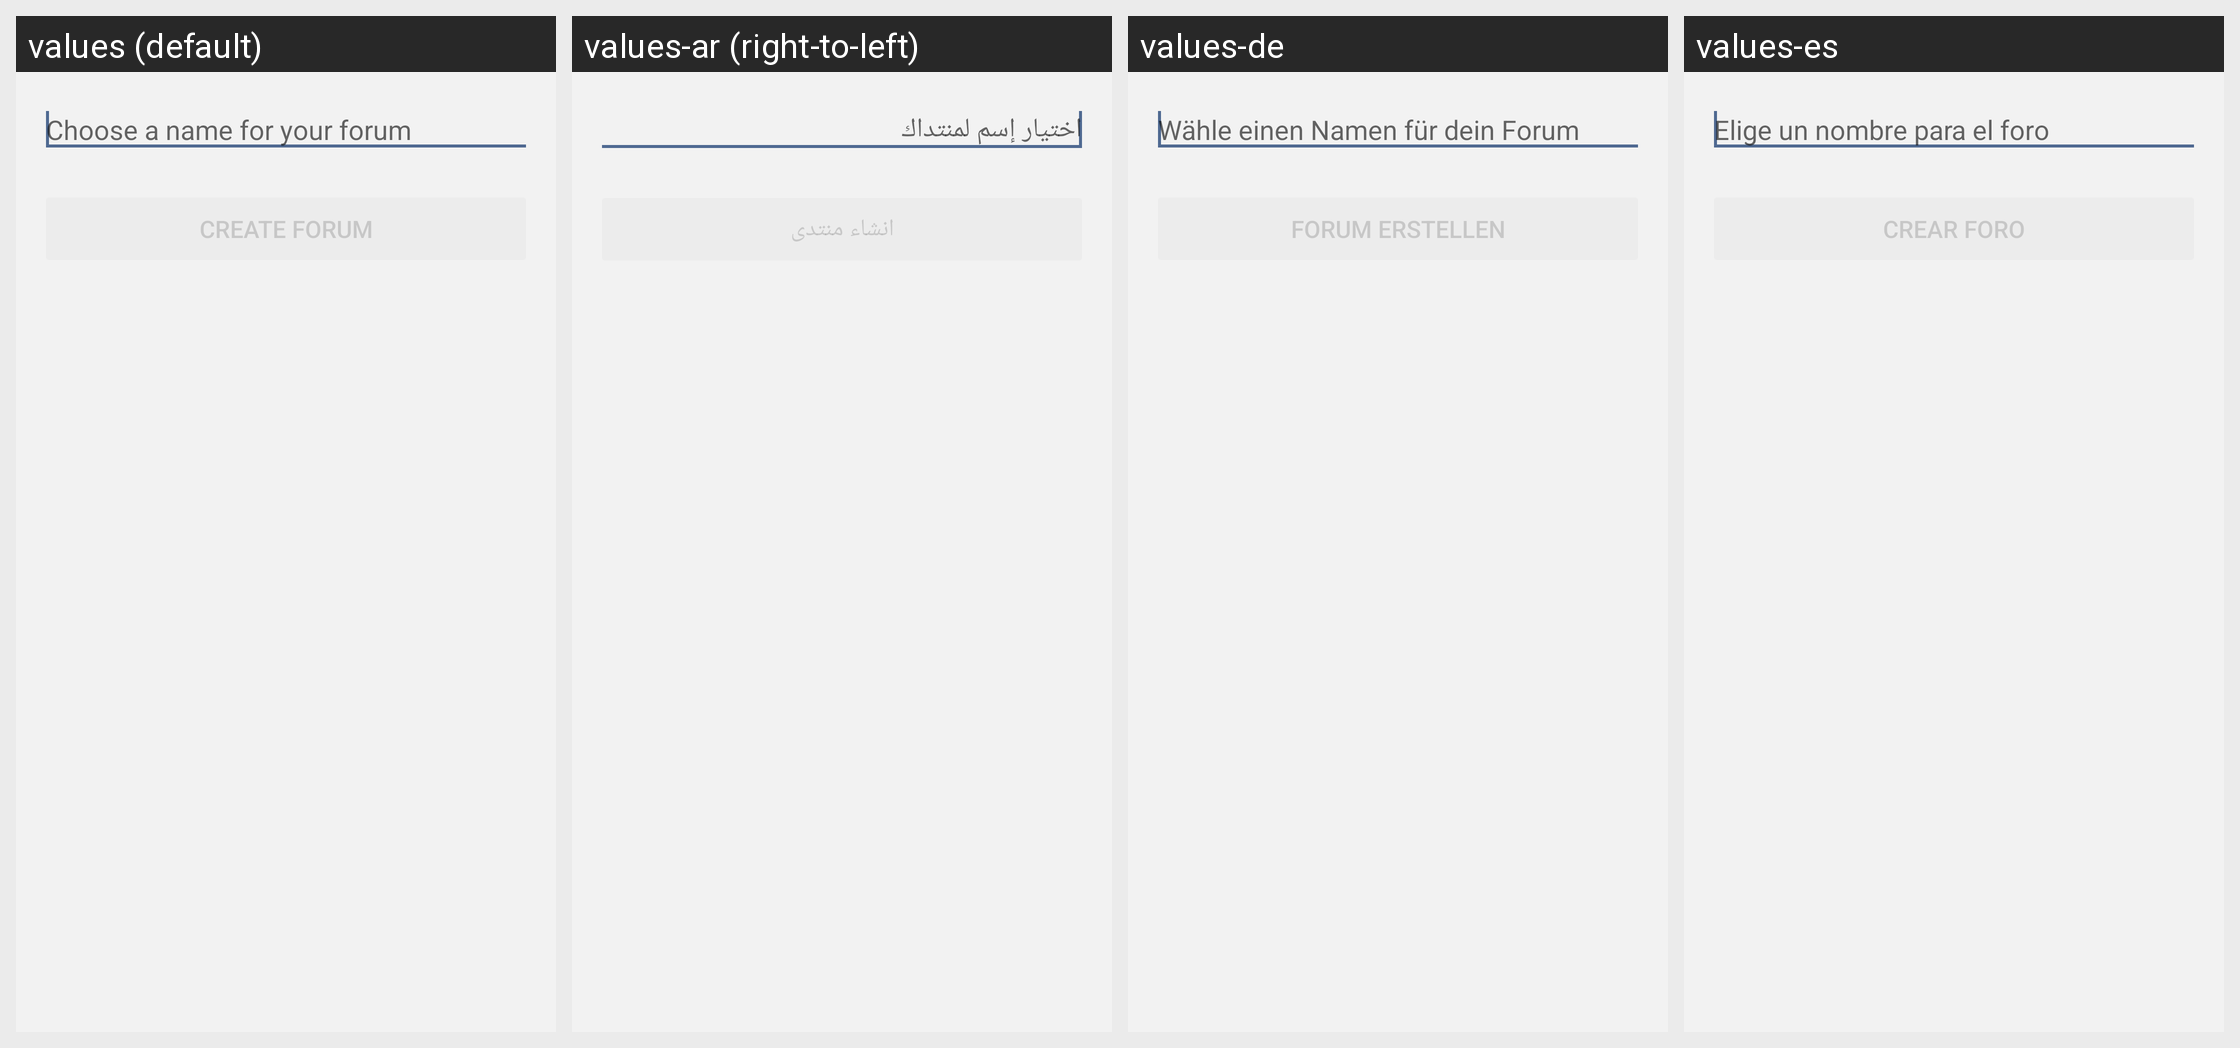

For this localized Android screen grid, give each drawn string resource with its value in every locale shown.
Android screen res/layout/activity_create_forum.xml rendered under 4 locales, left to right: values (default), values-ar (right-to-left), values-de, values-es. Device: Nexus 5 (rendered at 1080×1920; each locale shown at half size, 540×960, under a caption strip naming it); theme LibreTheme.
Other locales in the repository, not shown: values-fr, values-it.
Strings drawn on this screen, with the default value and each locale's value (text and hints the layout hard-codes, and strings that could not be matched under every locale, appear in the picture but are not listed):

choose_forum_hint
  values: Choose a name for your forum
  values-ar: اختيار إسم لمنتداك
  values-de: Wähle einen Namen für dein Forum
  values-es: Elige un nombre para el foro

create_forum_button
  values: Create Forum
  values-ar: انشاء منتدى
  values-de: Forum erstellen
  values-es: Crear foro
